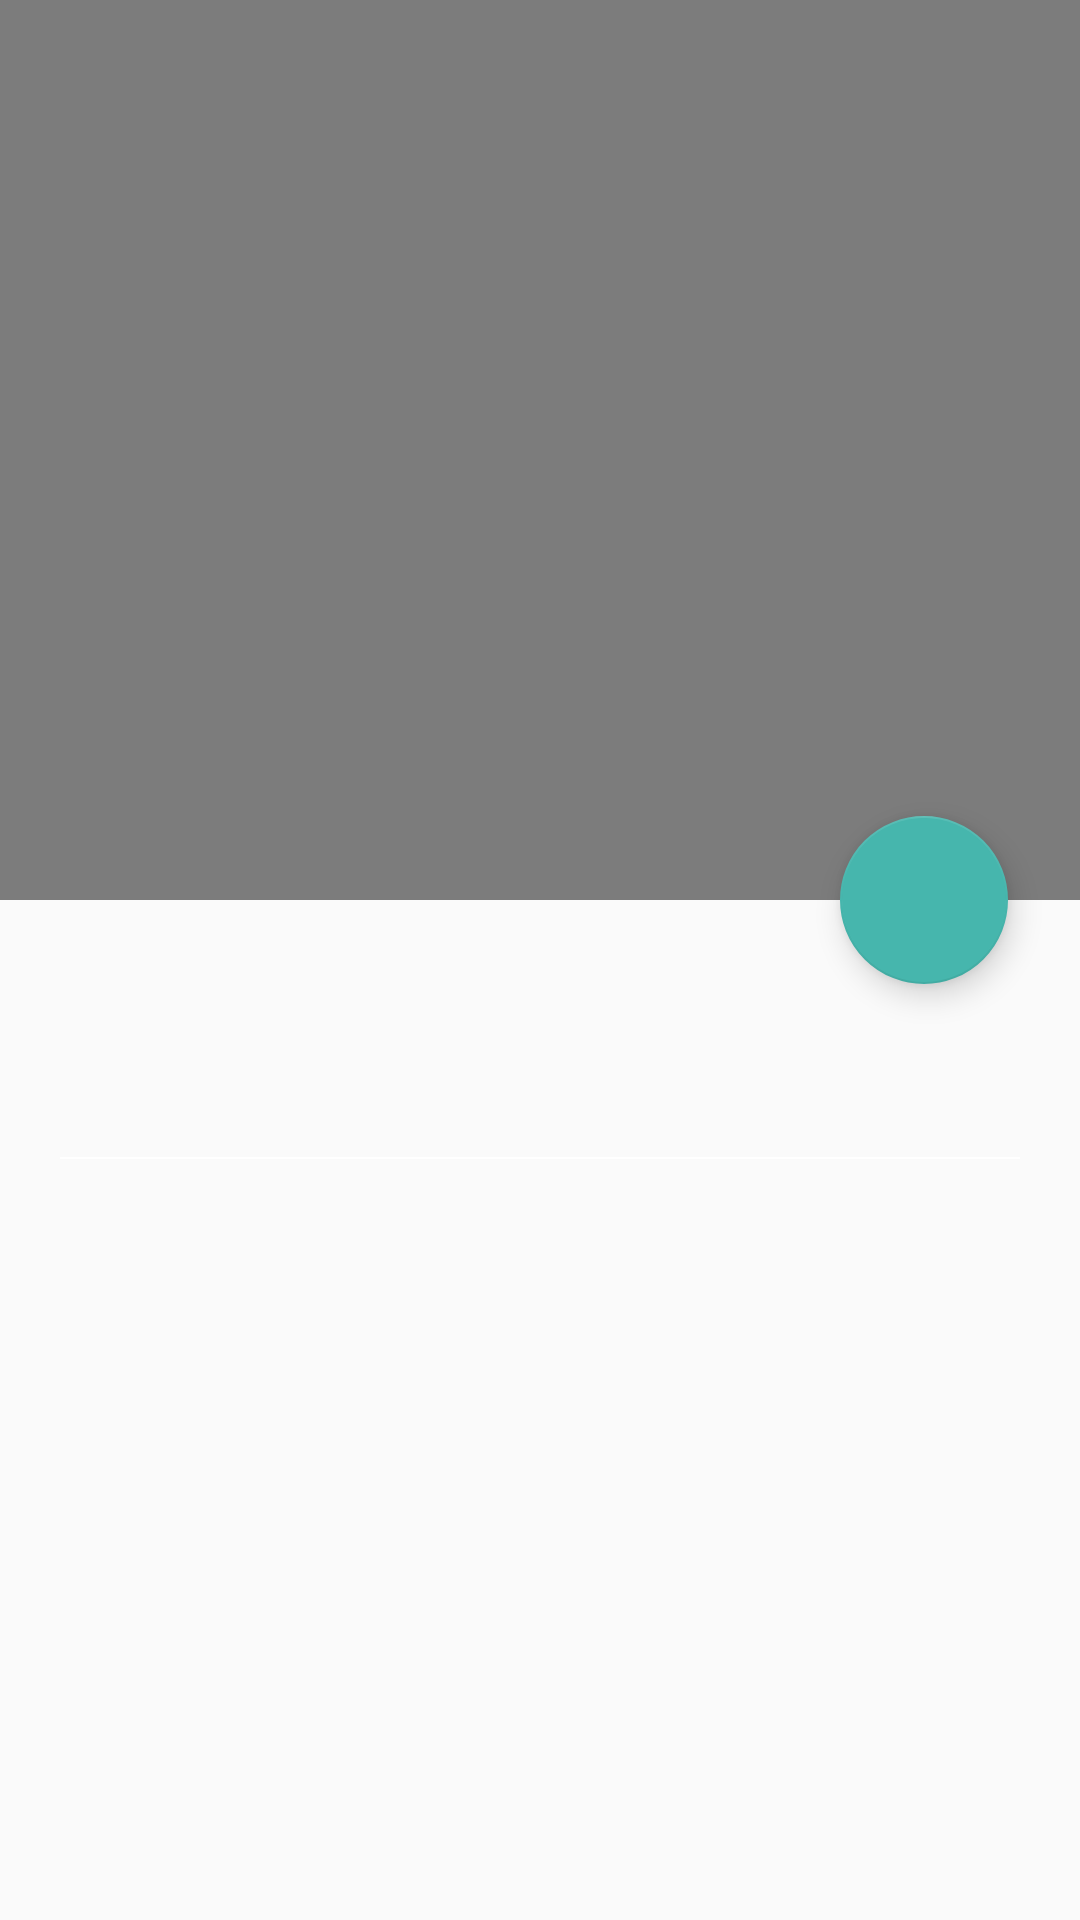

Write the Android layout XML for this screen, with the resource values it uses.
<!-- AndroidManifest.xml: activity theme AppTheme.NoActionBar -->
<!-- res/layout/activity_video_detail.xml -->
<?xml version="1.0" encoding="utf-8"?>
<androidx.coordinatorlayout.widget.CoordinatorLayout xmlns:android="http://schemas.android.com/apk/res/android"
    xmlns:app="http://schemas.android.com/apk/res-auto"
    xmlns:tools="http://schemas.android.com/tools"
    android:layout_width="match_parent"
    android:layout_height="match_parent">

    <ImageView
        android:id="@+id/bg_image"
        android:layout_width="match_parent"
        android:layout_height="wrap_content"
        android:scaleType="centerCrop" />

    <View
        android:layout_width="match_parent"
        android:layout_height="wrap_content"
        android:background="@drawable/mask" />

    <com.google.android.material.appbar.AppBarLayout
        android:id="@+id/app_bar"
        android:layout_width="match_parent"
        android:layout_height="300dp"
        android:background="@color/transparent"
        app:elevation="0dp">

        <com.google.android.material.appbar.CollapsingToolbarLayout
            android:id="@+id/toolbar_layout"
            android:layout_width="match_parent"
            android:layout_height="match_parent"
            app:contentScrim="?attr/colorPrimary"
            app:layout_scrollFlags="scroll|exitUntilCollapsed">

            <ImageView
                android:id="@+id/img_detail"
                android:layout_width="match_parent"
                android:layout_height="match_parent"
                android:scaleType="centerCrop"
                android:transitionName="@string/image_transition" />

            <androidx.appcompat.widget.Toolbar
                android:id="@+id/toolbar"
                android:layout_width="match_parent"
                android:layout_height="?attr/actionBarSize"
                app:layout_collapseMode="pin" />

        </com.google.android.material.appbar.CollapsingToolbarLayout>
    </com.google.android.material.appbar.AppBarLayout>

    <androidx.core.widget.NestedScrollView
        xmlns:android="http://schemas.android.com/apk/res/android"
        xmlns:app="http://schemas.android.com/apk/res-auto"
        android:id="@+id/scrollView"
        android:layout_width="match_parent"
        android:layout_height="wrap_content"
        app:layout_behavior="@string/appbar_scrolling_view_behavior">


        <LinearLayout
            android:layout_width="match_parent"
            android:layout_height="wrap_content"
            android:orientation="vertical"
            android:padding="20dp">

            <TextView
                android:id="@+id/title"
                android:layout_width="wrap_content"
                android:layout_height="wrap_content"
                android:textColor="@android:color/white"
                android:textSize="@dimen/text_title" />

            <TextView
                android:id="@+id/type"
                android:layout_width="wrap_content"
                android:layout_height="wrap_content"
                android:layout_marginTop="10dp"
                android:textColor="@android:color/white"
                android:textSize="@dimen/text_des" />

            <View
                android:layout_width="match_parent"
                android:layout_height="0.5dp"
                android:layout_marginTop="15dp"
                android:background="@android:color/white" />

            <TextView
                android:id="@+id/description"
                android:layout_width="wrap_content"
                android:layout_height="wrap_content"
                android:layout_marginTop="15dp"
                android:textColor="@android:color/white" />

        </LinearLayout>

    </androidx.core.widget.NestedScrollView>

    <com.google.android.material.floatingactionbutton.FloatingActionButton
        android:id="@+id/fab"
        android:layout_width="wrap_content"
        android:layout_height="wrap_content"
        android:layout_margin="24dp"
        app:backgroundTint="#46b6ad"
        app:layout_anchor="@id/app_bar"
        app:layout_anchorGravity="bottom|end"
        app:rippleColor="#46b6ad"

        app:srcCompat="@drawable/play_icon"
        tools:ignore="VectorDrawableCompat" />

</androidx.coordinatorlayout.widget.CoordinatorLayout>
<!-- resources referenced by this layout -->
<resources>
  <color name="transparent">#80000000</color>
  <dimen name="text_des">12sp</dimen>
  <dimen name="text_title">18sp</dimen>
  <string name="image_transition">image_transition</string>
  <style name="AppTheme.NoActionBar">
          <item name="windowActionBar">false</item>
          <item name="windowNoTitle">true</item>
      </style>
</resources>
